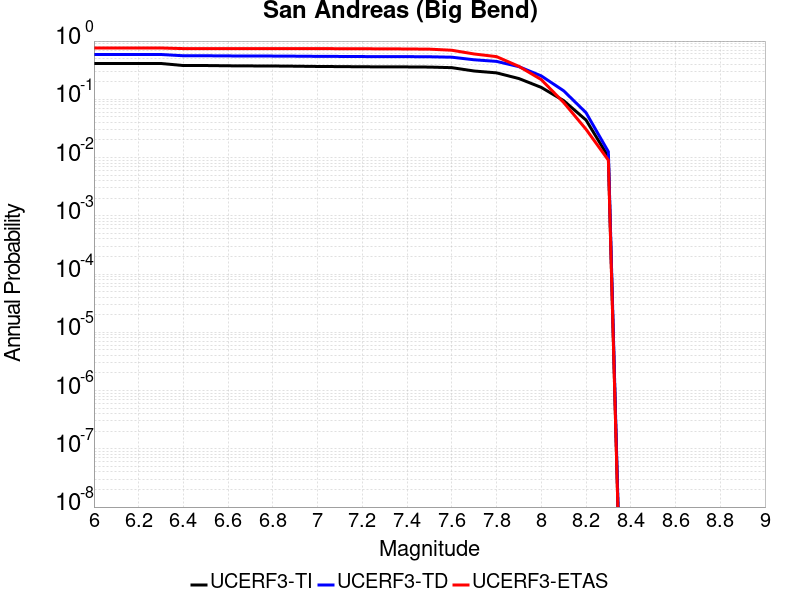

Source data for this figure (header and first rows):
Magnitude, UCERF3-TI Prob, UCERF3-TD Prob, UCERF3-ETAS Prob
6.0, 0.4121, 0.5881, 0.7604
6.1, 0.4121, 0.5881, 0.7604
6.2, 0.4121, 0.5881, 0.7604
6.3, 0.4121, 0.5881, 0.7604
6.4, 0.3801, 0.5593, 0.7423
6.5, 0.3801, 0.5593, 0.7423
6.6, 0.3762, 0.5557, 0.7423
6.7, 0.3742, 0.5538, 0.7423
6.8, 0.373, 0.5527, 0.7423
6.9, 0.3701, 0.55, 0.7423
7.0, 0.3663, 0.5464, 0.7423
7.1, 0.3644, 0.5444, 0.7387
7.2, 0.3618, 0.542, 0.7369
7.3, 0.3605, 0.5408, 0.7351
7.4, 0.3597, 0.5399, 0.7315
7.5, 0.3575, 0.5376, 0.7261
7.6, 0.3495, 0.5284, 0.6955
7.7, 0.3061, 0.4771, 0.6
7.8, 0.2845, 0.4476, 0.5405
7.9, 0.2272, 0.3636, 0.3676
8.0, 0.1602, 0.2523, 0.218
8.1, 0.09488, 0.1401, 0.08829
8.2, 0.0441, 0.05901, 0.03063
8.3, 0.01029, 0.01259, 0.009009
